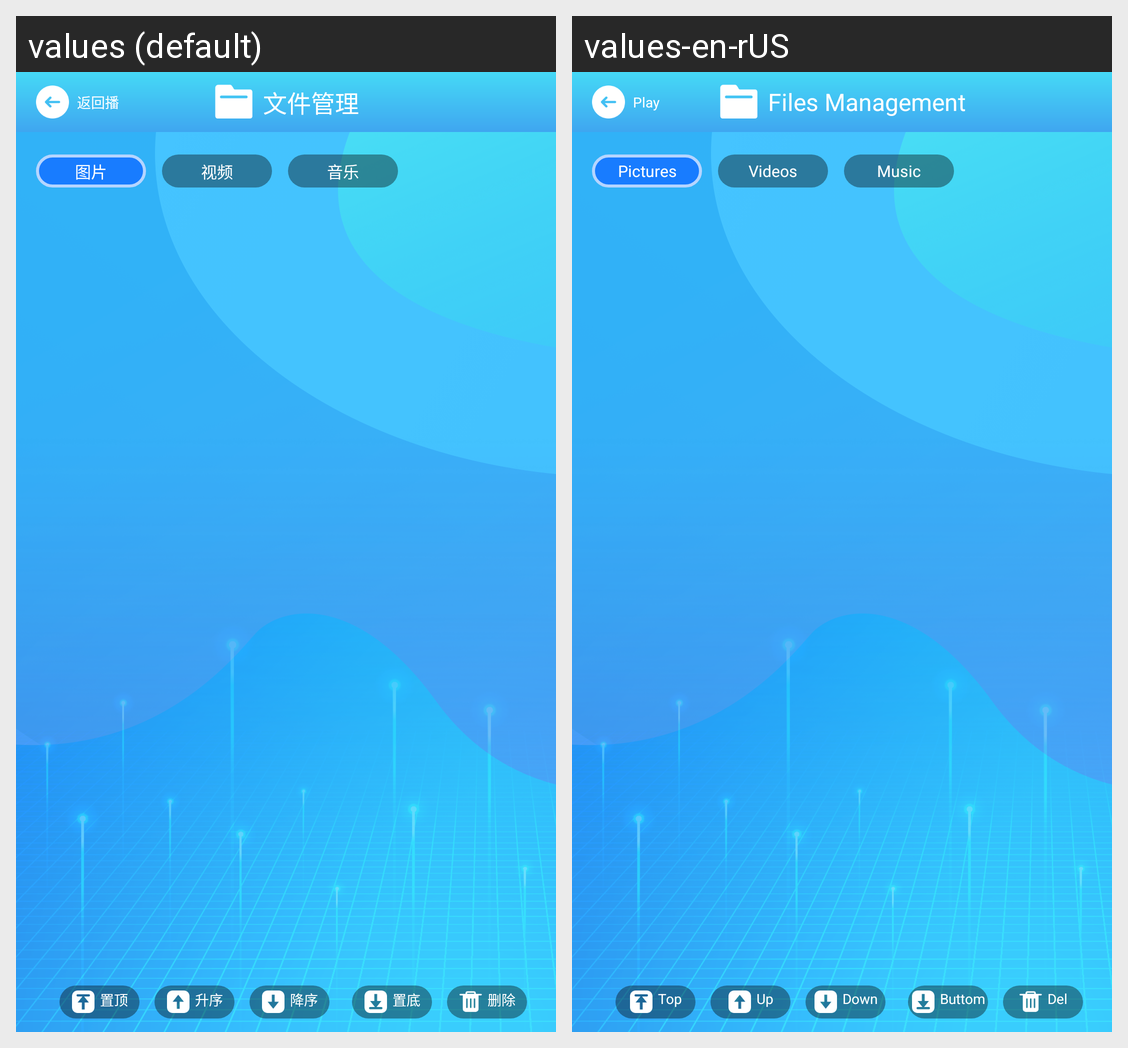

This grid shows one Android layout under two languages. Give, for every string resource on the screen, its name, the default text and each shown locale's text.
Android screen res/layout/activity_file.xml rendered under 2 locales, left to right: values (default), values-en-rUS. Device: Nexus 5 (rendered at 1080×1920; each locale shown at half size, 540×960, under a caption strip naming it); theme AppTheme.NoActionBar.
Strings drawn on this screen, with the default value and each locale's value (text and hints the layout hard-codes, and strings that could not be matched under every locale, appear in the picture but are not listed):

nav_back_play
  values: 返回播
  values-en-rUS: Play

nav_file_manager
  values: 文件管理
  values-en-rUS: Files Management

file_nav_image
  values: 图片
  values-en-rUS: Pictures

file_nav_video
  values: 视频
  values-en-rUS: Videos

file_nav_music
  values: 音乐
  values-en-rUS: Music

file_tool_to_top
  values: 置顶
  values-en-rUS: Top

file_tool_sort_up
  values: 升序
  values-en-rUS: Up

file_tool_sort_down
  values: 降序
  values-en-rUS: Down

file_tool_to_bottom
  values: 置底
  values-en-rUS: Buttom

file_tool_delete
  values: 删除
  values-en-rUS: Del
